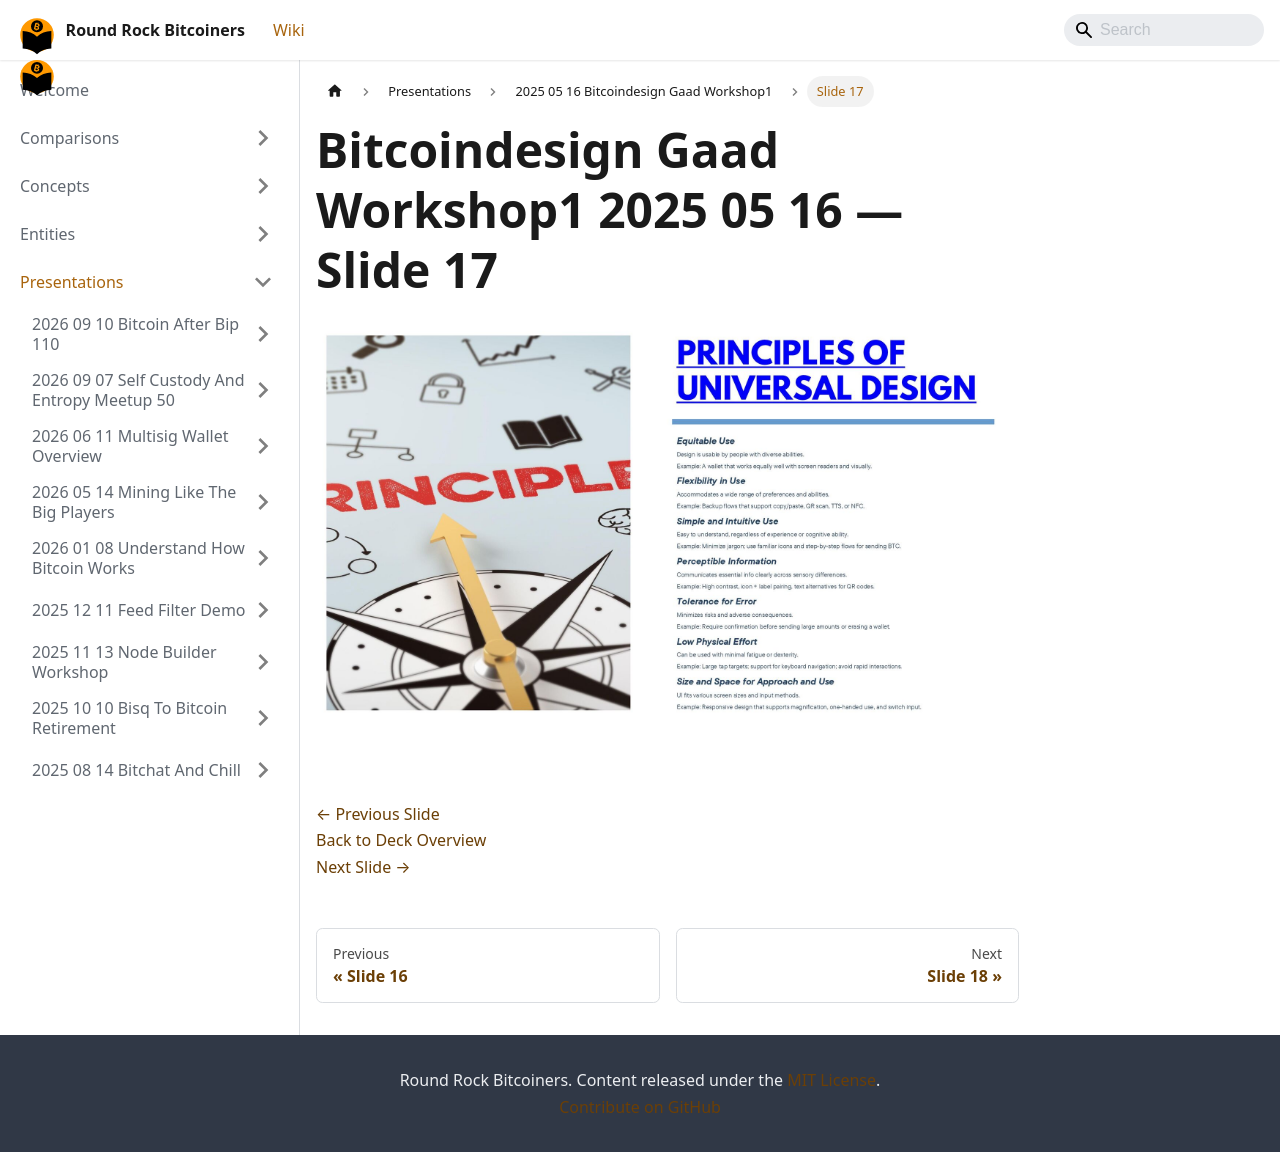

repository: jason-me/rrbtc-wiki · page: presentations/2025-05-16-bitcoindesign-gaad-workshop1/slide-017/index.html · generator: docusaurus

---
title: "Slide 17 of 18 - Bitcoindesign Gaad Workshop1 2025 05 16"
sidebar_label: "Slide 17"
pagination_next: "presentations/2025-05-16-bitcoindesign-gaad-workshop1/slide-018"
pagination_prev: "presentations/2025-05-16-bitcoindesign-gaad-workshop1/slide-016"
---

# Bitcoindesign Gaad Workshop1 2025 05 16 — Slide 17

![Slide 17 of 18 from 'Bitcoindesign Gaad Workshop1 2025 05 16' (2025-05-16)](/img/slides/2025-05-16-bitcoindesign-gaad-workshop1/slide_016.jpg)

<br/>
<br/>

[← Previous Slide](/presentations/2025-05-16-bitcoindesign-gaad-workshop1/slide-016)  
[Back to Deck Overview](/presentations/2025-05-16-bitcoindesign-gaad-workshop1/)  
[Next Slide →](/presentations/2025-05-16-bitcoindesign-gaad-workshop1/slide-018)
